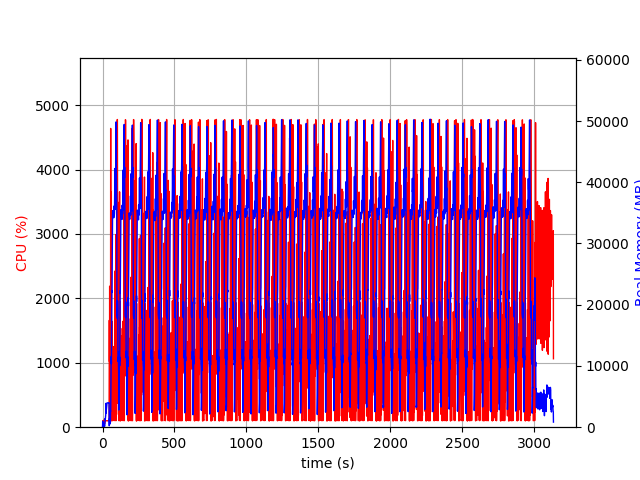

Source data for this figure (header and first rows):
elapsed_time, nproc, cpu, mem_real, mem_virtual
5.14984130859375e-05, 1, 0.0, 8.762, 1609
1.006, 17, 31.8, 989.7, 7236
2.018, 4, 102.2, 693, 2481
3.026, 5, 101.0, 733.4, 2968
4.037, 3, 99.3, 558.7, 2008
5.044, 3, 100.3, 650.5, 2104
6.051, 3, 99.3, 733.5, 2216
7.058, 3, 0.0, 241.5, 1590
8.066, 3, 3.0, 274.5, 1610
9.073, 3, 2.0, 106.1, 1435
10.08, 3, 101.3, 320.4, 1646
11.09, 3, 0.0, 241.2, 1565
12.1, 5, 6.9, 472.2, 2496
13.11, 4, 122.0, 389.8, 2121
14.11, 1, 50.6, 148.1, 946.7
15.12, 1, 100.2, 367.6, 1907
16.13, 1, 100.2, 566.9, 3193
17.14, 1, 99.3, 834.7, 3193
18.15, 1, 100.2, 1399, 5753
19.16, 1, 100.0, 1236, 5753
20.17, 1, 100.0, 1502, 5753
21.18, 1, 100.1, 1768, 5753
22.18, 1, 100.0, 2034, 5753
23.19, 1, 99.1, 3890, 10873
24.2, 1, 99.9, 2298, 10873
25.21, 1, 100.1, 2565, 10873
26.22, 1, 100.1, 2831, 10873
27.23, 1, 100.1, 3098, 10873
28.24, 1, 99.1, 3360, 10873
29.25, 1, 100.0, 3625, 10873
30.26, 1, 100.0, 3891, 10873
31.27, 1, 100.1, 3975, 10361
32.28, 1, 100.0, 3975, 10361
33.29, 1, 100.1, 3975, 10361
34.3, 1, 100.1, 3975, 10361
35.31, 1, 99.1, 3975, 10361
36.32, 1, 100.1, 3975, 10361
37.32, 1, 100.1, 3975, 10361
38.33, 1, 100.0, 3975, 10361
39.34, 1, 100.1, 3970, 10361
40.35, 1, 99.2, 3970, 10361
41.36, 1, 100.1, 3970, 10361
42.37, 1, 100.1, 3970, 10361
43.38, 1, 100.0, 3970, 10361
44.39, 1, 100.1, 3970, 10361
45.4, 1, 99.2, 3995, 10886
46.41, 1, 744.3, 235.6, 14355
47.42, 1, 1660, 337.5, 14971
48.43, 1, 1018, 1428, 14971
49.45, 1, 2189, 552.6, 14971
50.46, 1, 282.6, 569.5, 15995
51.47, 1, 100.0, 569.5, 15995
52.48, 1, 100.0, 569.6, 15995
53.49, 1, 100.1, 569.6, 15995
54.5, 1, 99.1, 774.1, 15995
55.51, 1, 386.5, 2629, 15543
56.52, 1, 4638, 2595, 15543
57.57, 1, 2109, 5907, 15583
58.58, 1, 2276, 10719, 28931
59.59, 1, 3267, 10762, 28931
... 3,038 more rows
